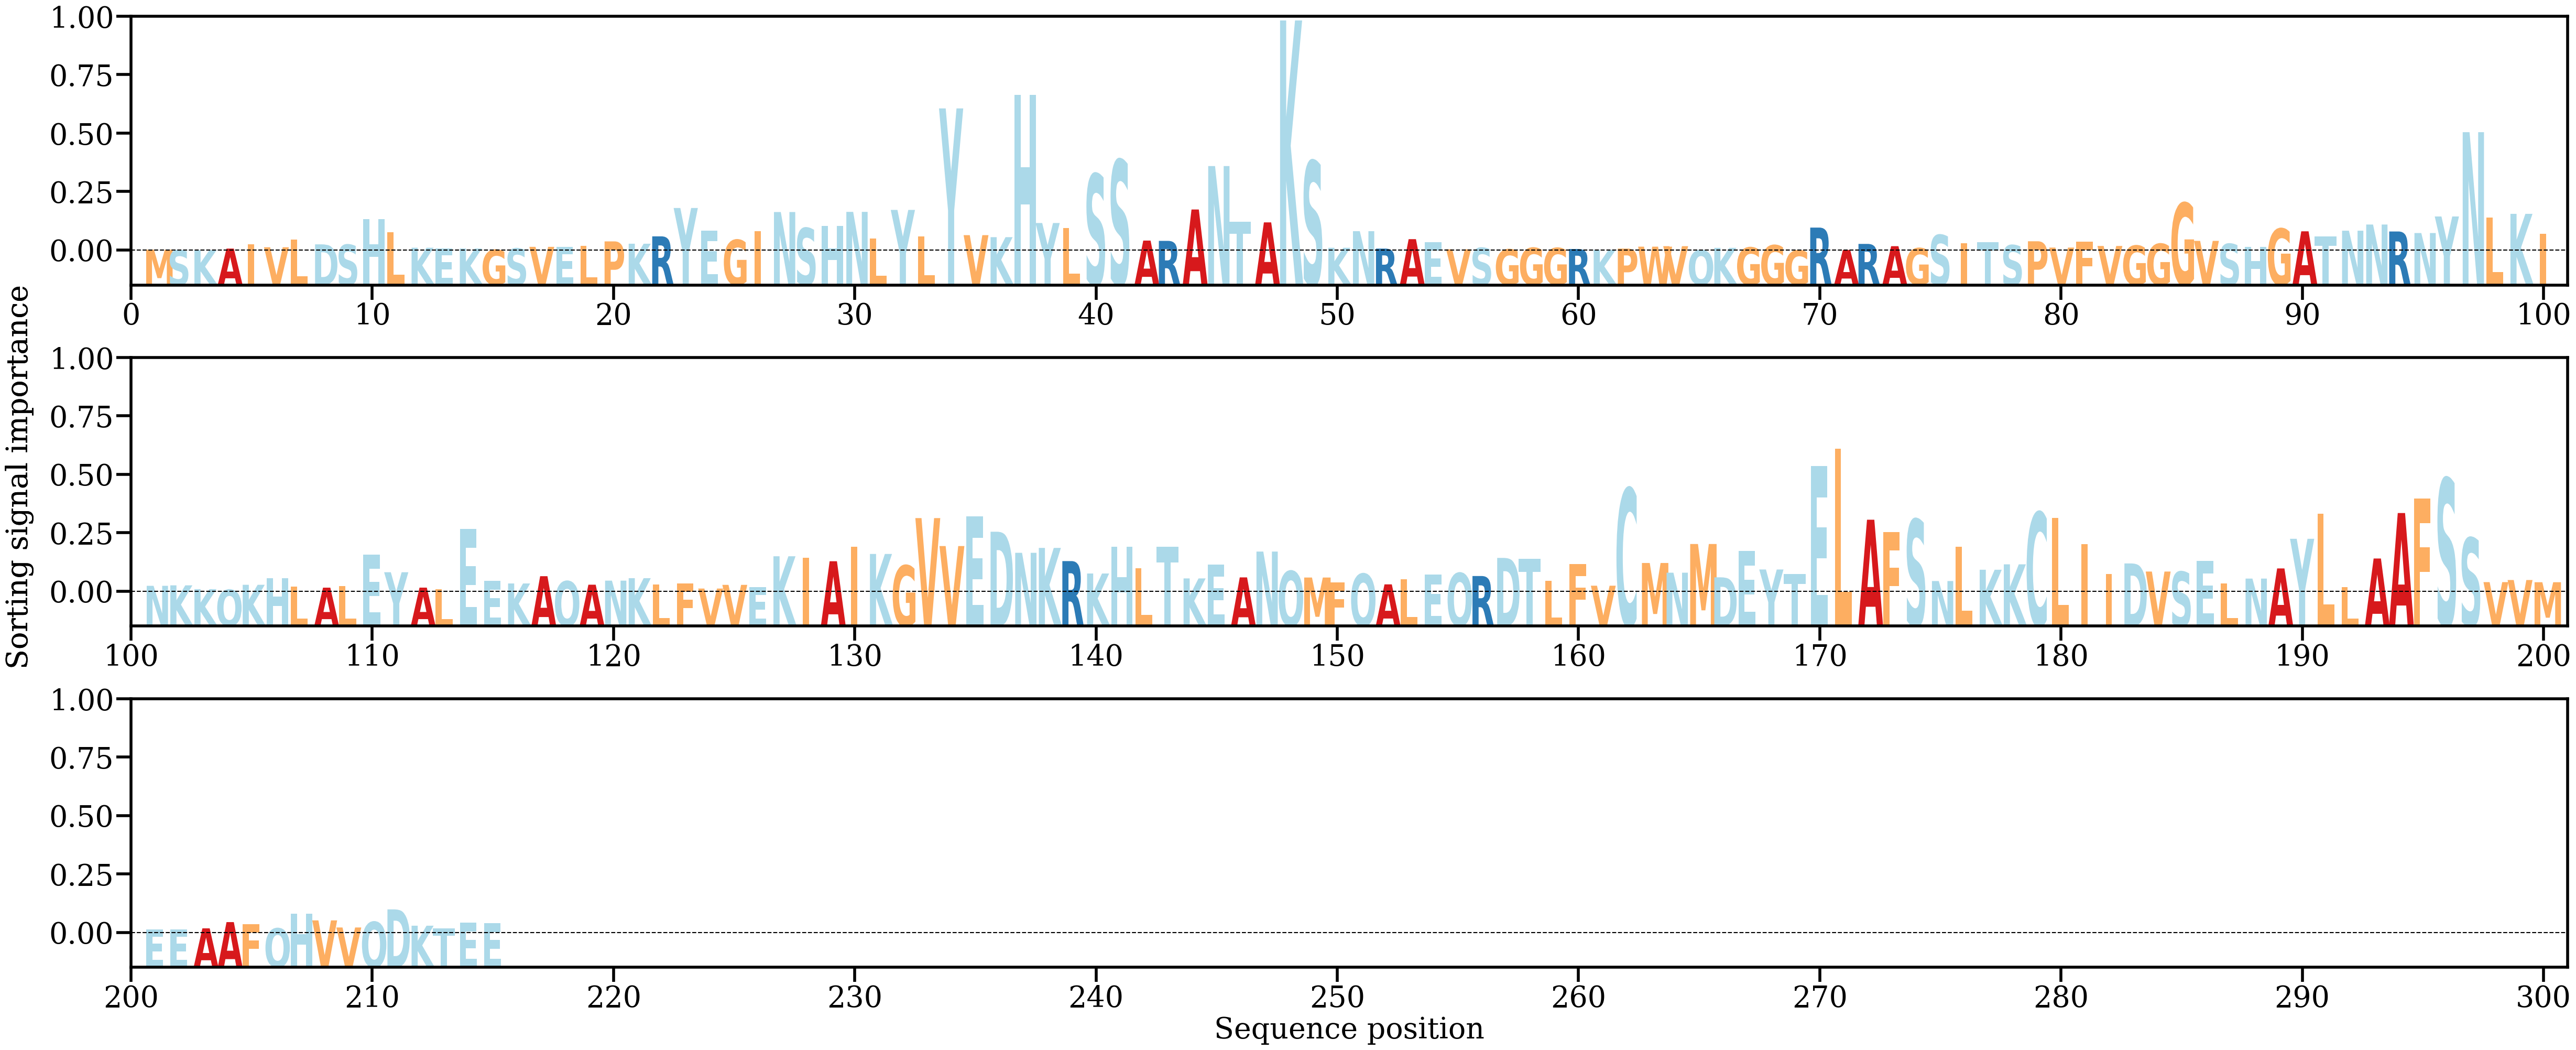

The table this chart was drawn from, first rows:
AA, Alpha
M, [0.00020378]
S, [9.695175e-05]
K, [0.00010859]
A, [0.00040056]
I, [0.00118621]
V, [0.00064718]
L, [0.00205118]
D, [0.00118375]
S, [0.00112286]
H, [0.00583351]
L, [0.00344371]
K, [0.00055799]
E, [0.00044883]
K, [0.00040913]
G, [0.00017258]
S, [0.00042084]
V, [0.00072329]
E, [0.00075151]
L, [0.00093117]
P, [0.00172889]
K, [0.00130037]
R, [0.00265893]
Y, [0.00789181]
E, [0.00375226]
G, [0.00201761]
I, [0.0036088]
N, [0.00714509]
S, [0.00418895]
H, [0.00459515]
N, [0.0071761]
L, [0.00225904]
Y, [0.00753696]
L, [0.00266193]
Y, [0.02626364]
V, [0.00288181]
K, [0.00250951]
H, [0.02875413]
Y, [0.00512081]
L, [0.00422201]
S, [0.0141503]
S, [0.0167564]
A, [0.00187938]
R, [0.00182461]
A, [0.00761551]
N, [0.01562853]
T, [0.00535833]
A, [0.00523735]
K, [0.0424921]
S, [0.01655428]
K, [0.00054989]
N, [0.00361267]
R, [0.00040038]
A, [0.0021424]
E, [0.00158925]
V, [0.00026936]
S, [0.00053467]
G, [0.00025802]
G, [0.00054578]
G, [0.00051525]
R, [0.00032708]
... 155 more rows
